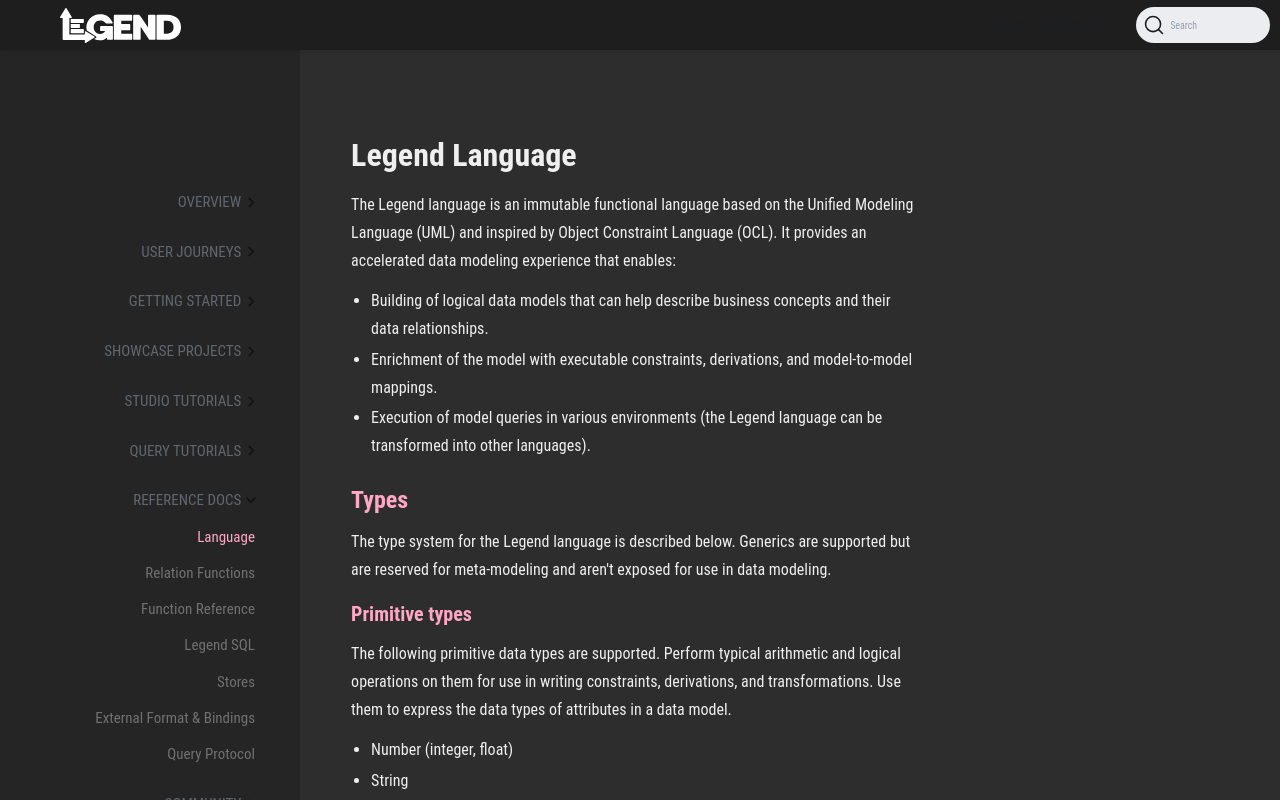

repository: finos/legend · page: docs/reference/legend-language.html · generator: docusaurus

---
id: legend-language
title: Legend Language
sidebar_label: Language
---
The Legend language is an immutable functional language based on the Unified Modeling Language (UML) and inspired by Object Constraint Language (OCL). It provides an accelerated data modeling experience that enables:

-   Building of logical data models that can help describe business concepts and their data relationships.  
-   Enrichment of the model with executable constraints, derivations, and model-to-model mappings.
-   Execution of model queries in various environments (the Legend language can be transformed into other languages).

## Types

The type system for the Legend language is described below. Generics are supported but are reserved for meta-modeling and aren't exposed for use in data modeling.

### Primitive types

The following primitive data types are supported. Perform typical arithmetic and logical operations on them for use in writing constraints, derivations, and transformations. Use them to express the data types of attributes in a data model.

-   Number (integer, float)
-   String
-   Boolean
-   Date (StrictDate, DateTime)
    -   The date type is an abstract class with two subtypes: `StrictDate` and `DateTime`. A date is automatically cast into one of these two types.
    -   The syntax for `StrictDate` is `%YYYY-MM-DD`
    -   The syntax for `DateTime` is `%YYYY-MM-DD'T'HH:MM:SS`

### Class

Create or model a business concept using a `class`. Attributes in a `class` can be described using the primitive types above.  

The following example creates a `class` called `Firm` with an attribute called `name`. The attribute `name` is a string with a _cardinality_ of 1.

```Legend

Class Firm
{
  name: String[1];  
}

```

**Cardinality** (or multiplicity) indicates the range in the size of the set. In the example above, the `[1]` indicates that the `name` attribute must always be of size 1. It _does not_ indicate the length of the string. Cardinality can also be defined as a range. For example, `[0..1]` to show nullability of an attribute, or `[2..*]` to show a required minimum size of 2 and an unlimited max.

### Enum

Create a set of pre-defined, related values using `enum`.

```Legend

Enum CompanyType
{
  Corporation,
  LimitedLiabilityCorporation
}

```

Leverage this enumeration in a `class` to define the type of an attribute.  

For example, add an attribute called `companyType` with a type of `CompanyType` to the `firm` class created above. Using an `enum` restricts and defines the set of values that `companyType` attribute can have.

```Legend

Class Firm
{
  name:        String[1];  
  companyType: CompanyType[1];
}

```

## Functions

A subset of the available functions that can aid in the writing of model constraints, derivations, and model-to-model mappings are described below.  

A full list of supported functions can be found in the [Function Reference](released-functions.md).

### Variable

The keyword `let` is used to create and assign a variable. Use `$` to reference the variable in subsequent statements.

```Legend

let myVar = 0.75;
let x = $myVar;

```

### Arrow notation

Use the arrow notation to call a function. Reading from left to right, the input (LHS) is being passed into a function (RHS).

```Legend

$myVar->ceiling();

```

### Lambda

A lambda (anonymous) function is written as `{parameter | body with operation}`. A `{}` is only required when there's more than one parameter.

```Legend

myInteger | $myInteger + 33

```

### If, map, and filter

There's no control flow defined in the language. `If`, `map` and `filter` are implemented as functions. `Fold` is also available but not supported for data modeling since it's not easy to translate `fold` to other languages.

-   **If**

    Implement an `if` condition with the following syntax.

    ```Legend

    if ( <<condition>> ,
        | <<resultIfTrue>> ,
        | <<resultIfFalse>>
      );

    ```

-   **Map**

    Iterate over a collection using `map`.

    ```Legend

    $myCollection->map( y| $y+1);

    ```

-   **Filter**

    Define a filter using the following syntax.

    ```Legend

    x | filter($x.name->startsWith('S'))

    ```

## Extensions

Like UML, the Legend language supports the following extensions: stereotype, profile, and constraint. The language supports an additional extension called derivation (or qualified property). A derivation allows defining an attribute in the data model using functions that can operate on other attributes in the data model.

### Stereotype

```Legend

Class <<extension.important>> Firm
{
  name:        String[1];  
  companyType: CompanyType[1];
}

```

### Tagged value

```Legend

Class <<extension.important>> {doc.doc = 'Represent a company.'} Firm
{
  name:        String[1];  
  companyType: CompanyType[1];
}

```

### Constraint

```Legend

Class <<extension.important>> {doc.doc = 'Represent a company.'} Firm
[
  isCorporation: $this.companyType == CompanyType.Corporation
]
{
  name:        String[1];  
  companyType: CompanyType[1];
}

```

### Derivation

```Legend

Class <<extension.important>> {doc.doc = 'Represent a company.'} Firm
[
  isCorporation: $this.companyType == CompanyType.Corporation
]
{
  name:            String[1];  
  companyType:     CompanyType[1];
  isCorporation(): {
    if($this.companyType == CompanyType.Corporation,
      | true,
      | false
    )
  }:Boolean[1];
}

```

## Mappings

The language offers a domain-specific language (DSL) for defining mappings, including model-to-model mappings.

### Model-to-model mapping

```Legend

Class NewFirm
{
  shortenedCompanyType: String[1];  
}

Mapping MyModelToModelMapping
(
  NewFirm[newFirmTag] : FirmX
  {
    ~src Firm
    shortenedCompanyType: if(
      $src.companyType == CompanyType.LimitedLiabilityCorporation,
      | 'LLC',
      | $src.companyType->toString()
    );
  }
)

```

## More
- [Showcase projects](../showcases/showcase-projects.md)
- [Legend glossary](../overview/legend-glossary.md)
- [User journeys](../user-journeys/build-data-model.md)
- [Legend Studio guide](/guides/studio)
- [Query tutorials](../tutorials/query-builder.md)
- [Contribute to Legend](../community/contribute-to-legend.md)
